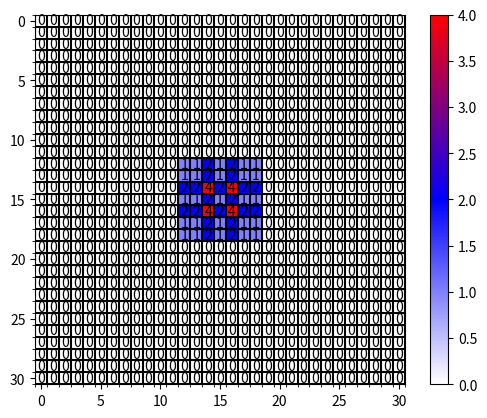

Write Python code to recreate this figure.
import numpy as np
import matplotlib.pyplot as plt
from matplotlib.colors import LinearSegmentedColormap


def dilated_conv_one_pixel(center: (int, int),
                           feature_map: np.ndarray,
                           k: int = 3,
                           r: int = 1,
                           v: int = 1):
    """
    膨胀卷积核中心在指定坐标center处时，统计哪些像素被利用到，
    并在利用到的像素位置处加上增量v
    Args:
        center: 膨胀卷积核中心的坐标
        feature_map: 记录每个像素使用次数的特征图
        k: 膨胀卷积核的kernel大小
        r: 膨胀卷积的dilation rate
        v: 使用次数增量
    """
    assert divmod(3, 2)[1] == 1

    # left-top: (x, y)
    left_top = (center[0] - ((k - 1) // 2) * r, center[1] - ((k - 1) // 2) * r)
    for i in range(k):
        for j in range(k):
            feature_map[left_top[1] + i * r][left_top[0] + j * r] += v


def dilated_conv_all_map(dilated_map: np.ndarray,
                         k: int = 3,
                         r: int = 1):
    """
    根据输出特征矩阵中哪些像素被使用以及使用次数，
    配合膨胀卷积k和r计算输入特征矩阵哪些像素被使用以及使用次数
    Args:
        dilated_map: 记录输出特征矩阵中每个像素被使用次数的特征图
        k: 膨胀卷积核的kernel大小
        r: 膨胀卷积的dilation rate
    """
    new_map = np.zeros_like(dilated_map)
    for i in range(dilated_map.shape[0]):
        for j in range(dilated_map.shape[1]):
            if dilated_map[i][j] > 0:
                dilated_conv_one_pixel((j, i), new_map, k=k, r=r, v=dilated_map[i][j])

    return new_map


def plot_map(matrix: np.ndarray):
    plt.figure()

    c_list = ['white', 'blue', 'red']
    new_cmp = LinearSegmentedColormap.from_list('chaos', c_list)
    plt.imshow(matrix, cmap=new_cmp)

    ax = plt.gca()
    ax.set_xticks(np.arange(-0.5, matrix.shape[1], 1), minor=True)
    ax.set_yticks(np.arange(-0.5, matrix.shape[0], 1), minor=True)

    # 显示color bar
    plt.colorbar()

    # 在图中标注数量
    thresh = 5
    for x in range(matrix.shape[1]):
        for y in range(matrix.shape[0]):
            # 注意这里的matrix[y, x]不是matrix[x, y]
            info = int(matrix[y, x])
            ax.text(x, y, info,
                    verticalalignment='center',
                    horizontalalignment='center',
                    color="white" if info > thresh else "black")
    ax.grid(which='minor', color='black', linestyle='-', linewidth=1.5)
    plt.show()
    plt.close()


def main():
    # bottom to top
    dilated_rates = [1, 2]
    # init feature map
    size = 31
    m = np.zeros(shape=(size, size), dtype=np.int32)
    center = size // 2
    m[center][center] = 1
    # print(m)
    # plot_map(m)

    for index, dilated_r in enumerate(dilated_rates[::-1]):
        new_map = dilated_conv_all_map(m, r=dilated_r)
        m = new_map
    print(m)
    plot_map(m)


if __name__ == '__main__':
    main()
